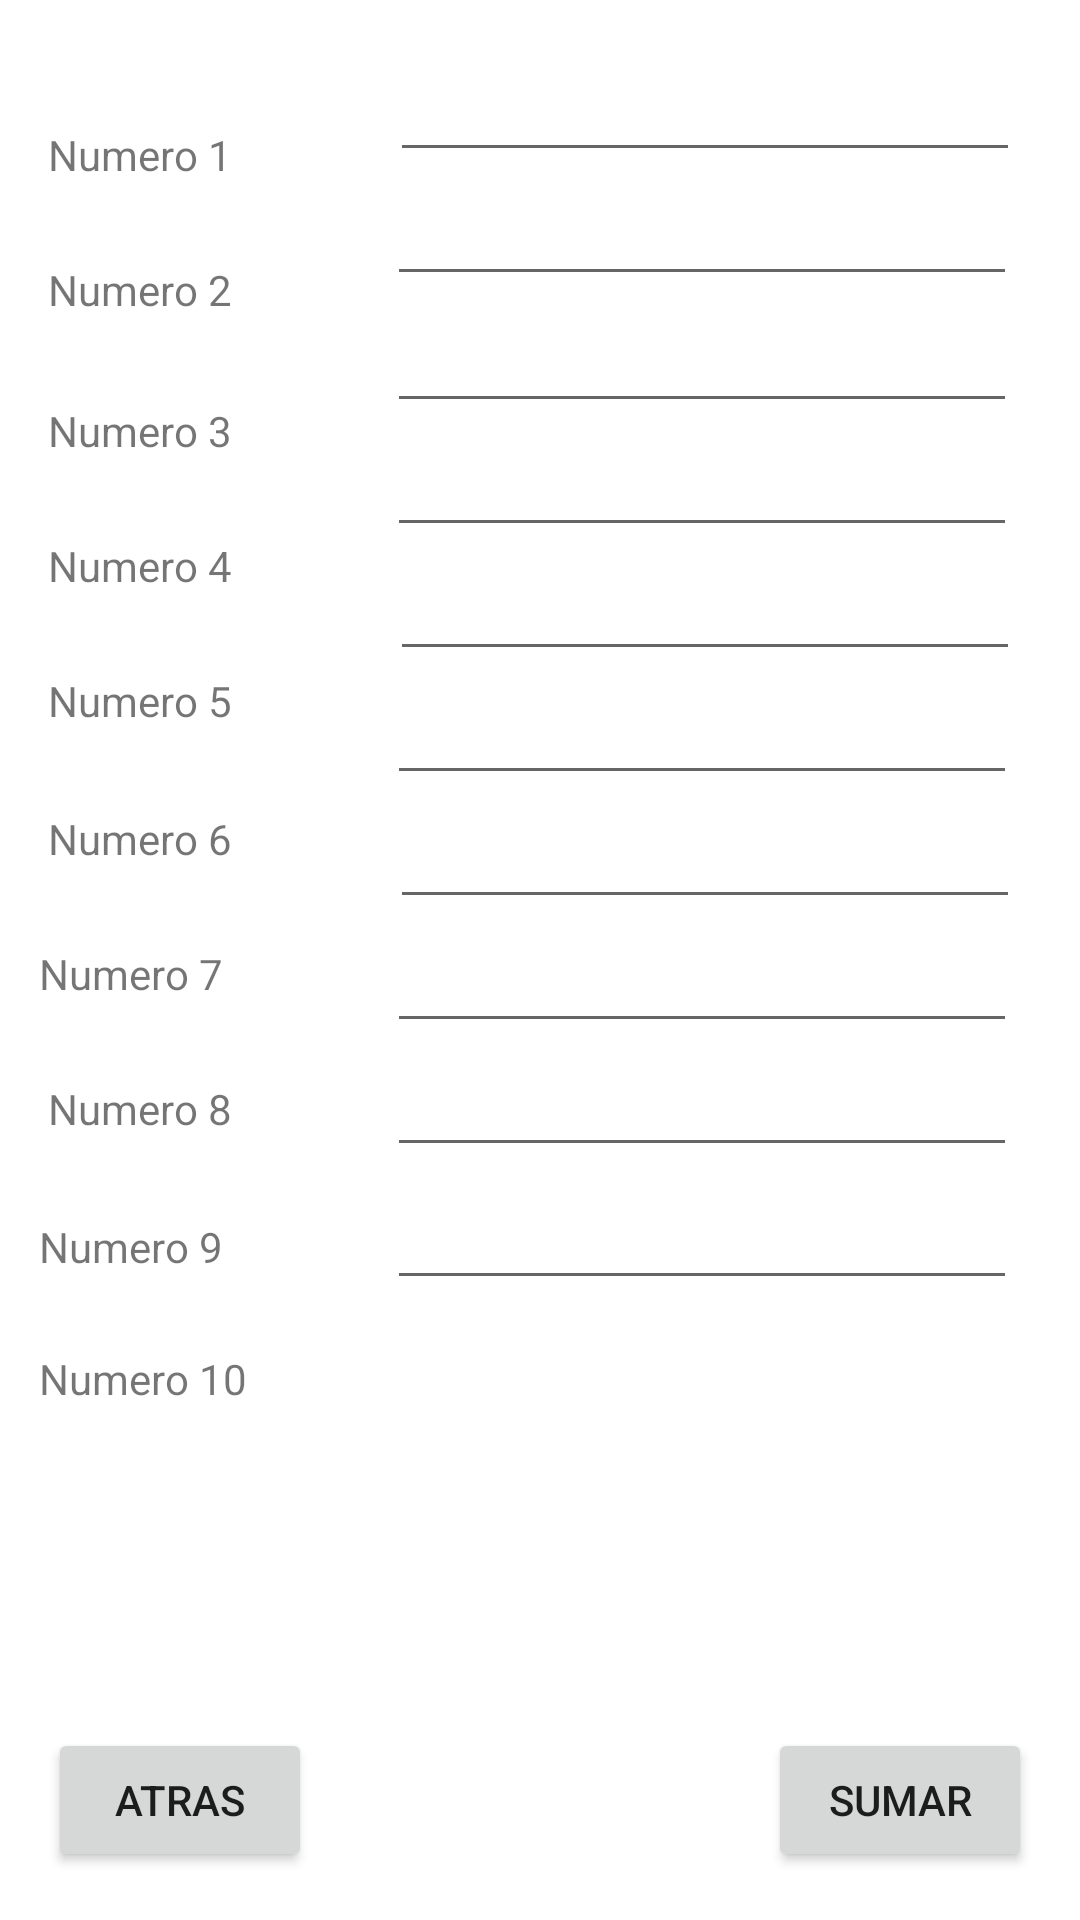

Produce the Android XML layout that renders to this screen, including the resource entries it uses.
<!-- AndroidManifest.xml: application theme Theme.CamMovil1 -->
<!-- res/layout/activity_punto9.xml -->
<?xml version="1.0" encoding="utf-8"?>
<androidx.constraintlayout.widget.ConstraintLayout xmlns:android="http://schemas.android.com/apk/res/android"
    xmlns:app="http://schemas.android.com/apk/res-auto"
    xmlns:tools="http://schemas.android.com/tools"
    android:layout_width="match_parent"
    android:layout_height="match_parent"
    tools:context=".Punto9">

    <TextView
        android:id="@+id/textView16"
        android:layout_width="wrap_content"
        android:layout_height="wrap_content"
        android:layout_marginStart="13dp"
        android:layout_marginTop="27dp"
        android:text="Numero 9"
        app:layout_constraintStart_toStartOf="parent"
        app:layout_constraintTop_toBottomOf="@+id/textView52" />

    <TextView
        android:id="@+id/textView53"
        android:layout_width="wrap_content"
        android:layout_height="wrap_content"
        android:layout_marginStart="13dp"
        android:layout_marginTop="25dp"
        android:text="Numero 10"
        app:layout_constraintStart_toStartOf="parent"
        app:layout_constraintTop_toBottomOf="@+id/textView16" />

    <TextView
        android:id="@+id/textView52"
        android:layout_width="wrap_content"
        android:layout_height="wrap_content"
        android:layout_marginStart="16dp"
        android:layout_marginTop="26dp"
        android:text="Numero 8"
        app:layout_constraintStart_toStartOf="parent"
        app:layout_constraintTop_toBottomOf="@+id/textView51" />

    <TextView
        android:id="@+id/textView51"
        android:layout_width="wrap_content"
        android:layout_height="wrap_content"
        android:layout_marginStart="13dp"
        android:layout_marginTop="72dp"
        android:text="Numero 7"
        app:layout_constraintStart_toStartOf="parent"
        app:layout_constraintTop_toBottomOf="@+id/textView48" />

    <TextView
        android:id="@+id/textView49"
        android:layout_width="wrap_content"
        android:layout_height="wrap_content"
        android:layout_marginStart="16dp"
        android:layout_marginBottom="26dp"
        android:text="Numero 6"
        app:layout_constraintBottom_toTopOf="@+id/textView51"
        app:layout_constraintStart_toStartOf="parent" />

    <TextView
        android:id="@+id/textView48"
        android:layout_width="wrap_content"
        android:layout_height="wrap_content"
        android:layout_marginStart="16dp"
        android:layout_marginTop="26dp"
        android:text="Numero 5"
        app:layout_constraintStart_toStartOf="parent"
        app:layout_constraintTop_toBottomOf="@+id/textView47" />

    <TextView
        android:id="@+id/textView47"
        android:layout_width="wrap_content"
        android:layout_height="wrap_content"
        android:layout_marginStart="16dp"
        android:layout_marginTop="26dp"
        android:text="Numero 4"
        app:layout_constraintStart_toStartOf="parent"
        app:layout_constraintTop_toBottomOf="@+id/textView41" />

    <Button
        android:id="@+id/button13"
        android:layout_width="wrap_content"
        android:layout_height="wrap_content"
        android:layout_marginStart="16dp"
        android:layout_marginBottom="16dp"
        android:onClick="atras"
        android:text="Atras"
        app:layout_constraintBottom_toBottomOf="parent"
        app:layout_constraintStart_toStartOf="parent" />

    <TextView
        android:id="@+id/textView41"
        android:layout_width="wrap_content"
        android:layout_height="wrap_content"
        android:layout_marginStart="16dp"
        android:layout_marginTop="28dp"
        android:text="Numero 3"
        app:layout_constraintStart_toStartOf="parent"
        app:layout_constraintTop_toBottomOf="@+id/textView42" />

    <TextView
        android:id="@+id/textView42"
        android:layout_width="wrap_content"
        android:layout_height="wrap_content"
        android:layout_marginStart="16dp"
        android:layout_marginTop="26dp"
        android:text="Numero 2"
        app:layout_constraintStart_toStartOf="parent"
        app:layout_constraintTop_toBottomOf="@+id/textView44" />

    <Button
        android:id="@+id/button14"
        android:layout_width="wrap_content"
        android:layout_height="wrap_content"
        android:layout_marginEnd="16dp"
        android:layout_marginBottom="16dp"
        android:onClick="operar"
        android:text="Sumar"
        app:layout_constraintBottom_toBottomOf="parent"
        app:layout_constraintEnd_toEndOf="parent" />

    <TextView
        android:id="@+id/textView44"
        android:layout_width="wrap_content"
        android:layout_height="wrap_content"
        android:layout_marginStart="16dp"
        android:layout_marginTop="42dp"
        android:text="Numero 1"
        app:layout_constraintStart_toStartOf="parent"
        app:layout_constraintTop_toTopOf="parent" />

    <TextView
        android:id="@+id/MultiplicacionMayores"
        android:layout_width="0dp"
        android:layout_height="71dp"
        android:layout_marginStart="72dp"
        android:layout_marginEnd="72dp"
        android:layout_marginBottom="34dp"
        app:layout_constraintBottom_toTopOf="@+id/button13"
        app:layout_constraintEnd_toEndOf="parent"
        app:layout_constraintStart_toStartOf="parent" />

    <EditText
        android:id="@+id/nu1"
        android:layout_width="wrap_content"
        android:layout_height="wrap_content"
        android:layout_marginTop="16dp"
        android:layout_marginEnd="20dp"
        android:ems="10"
        android:inputType="numberSigned"
        app:layout_constraintEnd_toEndOf="parent"
        app:layout_constraintTop_toTopOf="parent" />

    <EditText
        android:id="@+id/nu2"
        android:layout_width="wrap_content"
        android:layout_height="wrap_content"
        android:layout_marginEnd="1dp"
        android:ems="10"
        android:inputType="numberSigned"
        app:layout_constraintEnd_toEndOf="@+id/nu1"
        app:layout_constraintTop_toBottomOf="@+id/nu1" />

    <EditText
        android:id="@+id/nu3"
        android:layout_width="wrap_content"
        android:layout_height="wrap_content"
        android:layout_marginTop="1dp"
        android:ems="10"
        android:inputType="numberSigned"
        app:layout_constraintStart_toStartOf="@+id/nu2"
        app:layout_constraintTop_toBottomOf="@+id/nu2" />

    <EditText
        android:id="@+id/nu4"
        android:layout_width="wrap_content"
        android:layout_height="wrap_content"
        android:ems="10"
        android:inputType="numberSigned"
        app:layout_constraintStart_toStartOf="@+id/nu3"
        app:layout_constraintTop_toBottomOf="@+id/nu3" />

    <EditText
        android:id="@+id/nu5"
        android:layout_width="wrap_content"
        android:layout_height="wrap_content"
        android:layout_marginStart="1dp"
        android:ems="10"
        android:inputType="numberSigned"
        app:layout_constraintStart_toStartOf="@+id/nu4"
        app:layout_constraintTop_toBottomOf="@+id/nu4" />

    <EditText
        android:id="@+id/nu6"
        android:layout_width="wrap_content"
        android:layout_height="wrap_content"
        android:layout_marginEnd="1dp"
        android:ems="10"
        android:inputType="numberSigned"
        app:layout_constraintEnd_toEndOf="@+id/nu5"
        app:layout_constraintTop_toBottomOf="@+id/nu5" />

    <EditText
        android:id="@+id/nu7"
        android:layout_width="wrap_content"
        android:layout_height="wrap_content"
        android:layout_marginStart="1dp"
        android:ems="10"
        android:inputType="numberSigned"
        app:layout_constraintStart_toStartOf="@+id/nu6"
        app:layout_constraintTop_toBottomOf="@+id/nu6" />

    <EditText
        android:id="@+id/nu8"
        android:layout_width="wrap_content"
        android:layout_height="wrap_content"
        android:layout_marginEnd="1dp"
        android:ems="10"
        android:inputType="numberSigned"
        app:layout_constraintEnd_toEndOf="@+id/nu7"
        app:layout_constraintTop_toBottomOf="@+id/nu7" />

    <EditText
        android:id="@+id/nu9"
        android:layout_width="wrap_content"
        android:layout_height="wrap_content"
        android:ems="10"
        android:inputType="numberSigned"
        app:layout_constraintStart_toStartOf="@+id/nu8"
        app:layout_constraintTop_toBottomOf="@+id/nu8" />

    <EditText
        android:id="@+id/nu10"
        android:layout_width="wrap_content"
        android:layout_height="wrap_content"
        android:layout_marginTop="3dp"
        android:ems="10"
        android:inputType="numberSigned"
        app:layout_constraintStart_toStartOf="@+id/nu9"
        app:layout_constraintTop_toBottomOf="@+id/nu9" />

</androidx.constraintlayout.widget.ConstraintLayout>
<!-- resources referenced by this layout -->
<resources>
  <style name="Theme.CamMovil1" parent="Theme.MaterialComponents.DayNight.DarkActionBar">
          
          <item name="colorPrimary">@color/purple_500</item>
          <item name="colorPrimaryVariant">@color/purple_700</item>
          <item name="colorOnPrimary">@color/white</item>
          
          <item name="colorSecondary">@color/teal_200</item>
          <item name="colorSecondaryVariant">@color/teal_700</item>
          <item name="colorOnSecondary">@color/black</item>
          
          <item name="android:statusBarColor" tools:targetApi="l">?attr/colorPrimaryVariant</item>
          
      </style>
  <!-- not gathered from this repository: default colours our renderer supplied (Android Studio template values) -->
  <color name="purple_500">#FF6200EE</color>
  <color name="purple_700">#FF3700B3</color>
  <color name="teal_200">#FF03DAC5</color>
  <color name="teal_700">#FF018786</color>
  <color name="black">#FF000000</color>
  <color name="white">#FFFFFFFF</color>
</resources>
